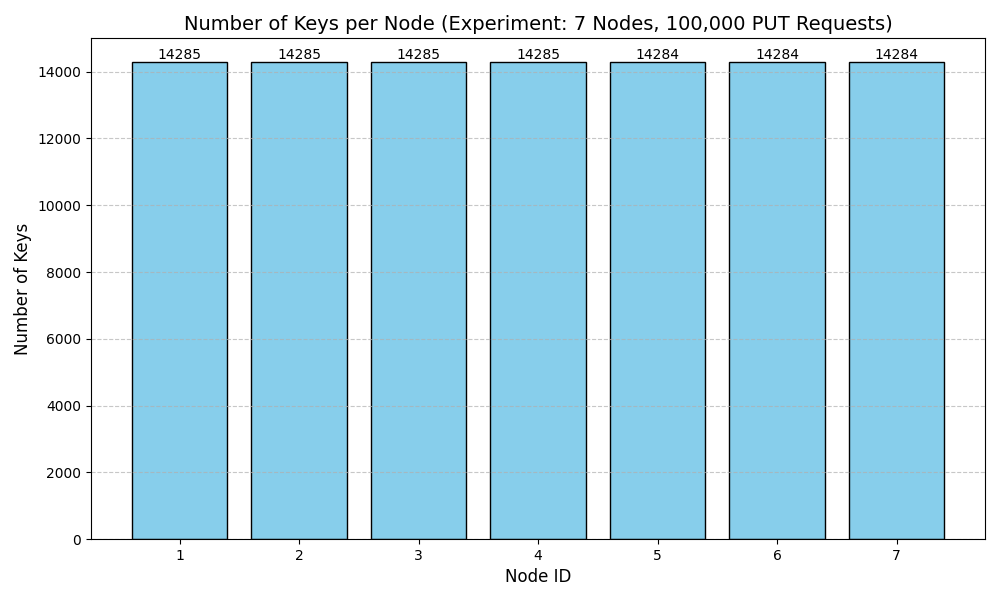

The file beside this chart, header and first rows:
Node ID, Number of Keys
7, 14284
6, 14284
5, 14284
4, 14285
3, 14285
2, 14285
1, 14285
